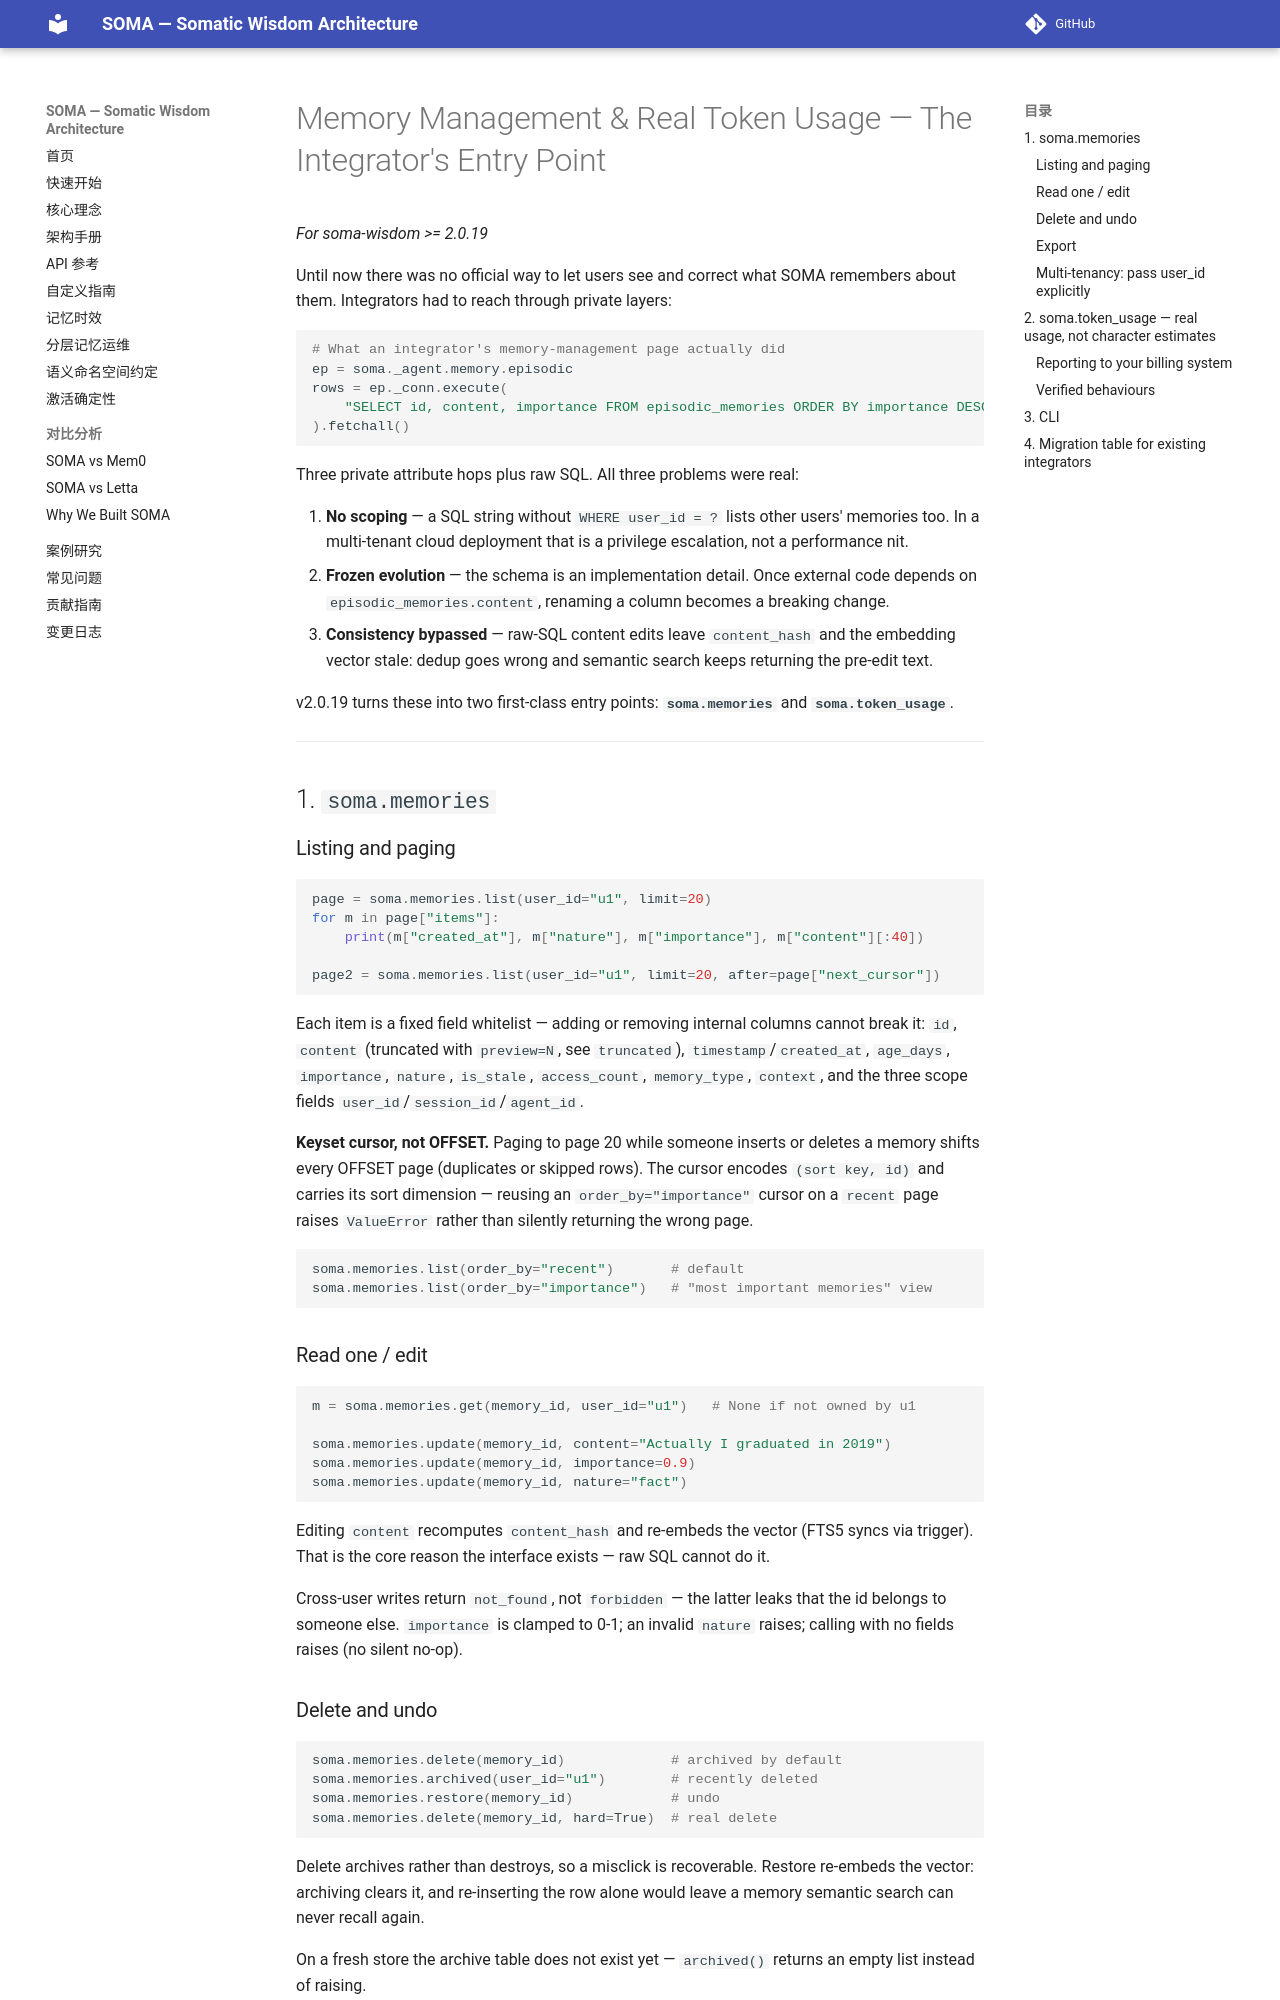

repository: sunyan999999/soma · page: guides/memory-management/index.html · generator: mkdocs

# Memory Management & Real Token Usage — The Integrator's Entry Point

*For soma-wisdom >= 2.0.19*

Until now there was no official way to let users see and correct what SOMA
remembers about them. Integrators had to reach through private layers:

```python
# What an integrator's memory-management page actually did
ep = soma._agent.memory.episodic
rows = ep._conn.execute(
    "SELECT id, content, importance FROM episodic_memories ORDER BY importance DESC LIMIT 20"
).fetchall()
```

Three private attribute hops plus raw SQL. All three problems were real:

1. **No scoping** — a SQL string without `WHERE user_id = ?` lists other
   users' memories too. In a multi-tenant cloud deployment that is a privilege
   escalation, not a performance nit.
2. **Frozen evolution** — the schema is an implementation detail. Once external
   code depends on `episodic_memories.content`, renaming a column becomes a
   breaking change.
3. **Consistency bypassed** — raw-SQL content edits leave `content_hash` and the
   embedding vector stale: dedup goes wrong and semantic search keeps returning
   the pre-edit text.

v2.0.19 turns these into two first-class entry points: **`soma.memories`** and
**`soma.token_usage`**.

---

## 1. `soma.memories`

### Listing and paging

```python
page = soma.memories.list(user_id="u1", limit=20)
for m in page["items"]:
    print(m["created_at"], m["nature"], m["importance"], m["content"][:40])

page2 = soma.memories.list(user_id="u1", limit=20, after=page["next_cursor"])
```

Each item is a fixed field whitelist — adding or removing internal columns
cannot break it: `id`, `content` (truncated with `preview=N`, see `truncated`),
`timestamp`/`created_at`, `age_days`, `importance`, `nature`, `is_stale`, `access_count`,
`memory_type`, `context`, and the three scope fields `user_id`/`session_id`/`agent_id`.

**Keyset cursor, not OFFSET.** Paging to page 20 while someone inserts or
deletes a memory shifts every OFFSET page (duplicates or skipped rows). The
cursor encodes `(sort key, id)` and carries its sort dimension — reusing an
`order_by="importance"` cursor on a `recent` page raises `ValueError` rather
than silently returning the wrong page.

```python
soma.memories.list(order_by="recent")       # default
soma.memories.list(order_by="importance")   # "most important memories" view
```

### Read one / edit

```python
m = soma.memories.get(memory_id, user_id="u1")   # None if not owned by u1

soma.memories.update(memory_id, content="Actually I graduated in 2019")
soma.memories.update(memory_id, importance=0.9)
soma.memories.update(memory_id, nature="fact")
```

Editing `content` recomputes `content_hash` and re-embeds the vector (FTS5 syncs via
trigger). That is the core reason the interface exists — raw SQL cannot do it.

Cross-user writes return `not_found`, not `forbidden` — the latter leaks that the
id belongs to someone else. `importance` is clamped to 0-1; an invalid `nature`
raises; calling with no fields raises (no silent no-op).
